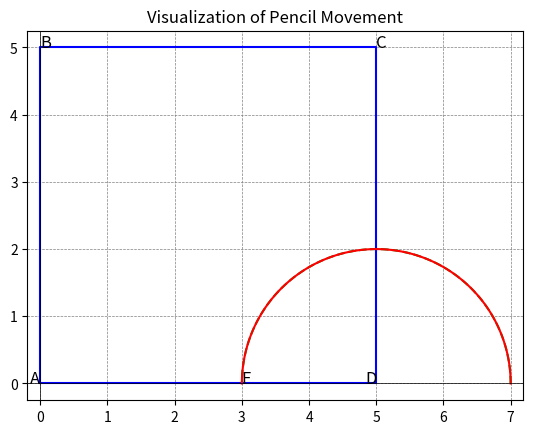

Recreate this plot in Python.
import matplotlib.pyplot as plt
import numpy as np

# Координаты вершин квадрата
A = np.array([0, 0])
B = np.array([0, 5])
C = np.array([5, 5])
D = np.array([5, 0])

# Длина отрезка DB (расстояние от точки D до центра окружности)
DB_length = 2

# Угол между отрезком DB и горизонтальной осью
angle_DB = np.linspace(0, np.pi, 100)

# Координаты точек на кривой DF
DF_x = DB_length * np.cos(angle_DB) + D[0]
DF_y = DB_length * np.sin(angle_DB) + D[1]

# Построение квадрата
plt.plot([A[0], B[0], C[0], D[0], A[0]], [A[1], B[1], C[1], D[1], A[1]], 'b-')

# Построение отрезка DB (окружности)
plt.plot(DB_length * np.cos(angle_DB) + D[0], DB_length * np.sin(angle_DB) + D[1], 'g--')

# Построение кривой DF
plt.plot(DF_x, DF_y, 'r-')

# Установка меток для точек D, A, C, B
plt.text(D[0], D[1], 'D', fontsize=12, ha='right')
plt.text(A[0], A[1], 'A', fontsize=12, ha='right')
plt.text(C[0], C[1], 'C', fontsize=12, ha='left')
plt.text(B[0], B[1], 'B', fontsize=12, ha='left')

# Установка метки для точки F (последняя точка на кривой DF)
plt.text(DF_x[-1], DF_y[-1], 'F', fontsize=12, ha='left')

# Установка осей координат
plt.axhline(0, color='black', linewidth=0.5)
plt.axvline(0, color='black', linewidth=0.5)

# Настройка отображения графика
plt.axis('equal')
plt.grid(color='gray', linestyle='--', linewidth=0.5)
plt.title('Visualization of Pencil Movement')

# Отображение графика
plt.show()
